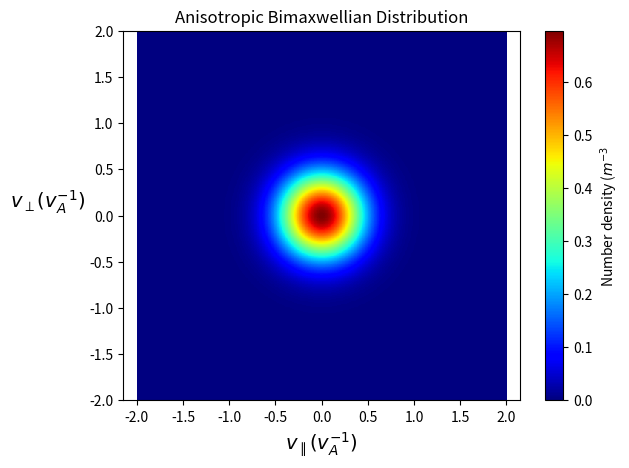

Python code for this plot:
# -*- coding: utf-8 -*-
"""
Created on Wed Mar 18 12:26:31 2020

[redacted]
"""
import numpy as np
import matplotlib.pyplot as plt

## Constants ##
c      = 2.998925e+08               # Speed of light (m/s)
mp     = 1.672622e-27               # Mass of proton (kg)
kB     = 1.380649e-23               # Boltzmann's Constant (J/K)
mu0    = (4e-7) * np.pi             # Magnetic Permeability of Free Space (SI units)


## INPUTS ##
T_para = 100.0
T_perp = 100.0                      # Temperature in eV
ni     = 200e6                      # Ion density
B      = 200e-9                     # Local magnetic field
N      = 500

v_drift_para = 0.0                  # Parallel      Drift in multiples of alfven velocity
v_drift_perp = 0.0                  # Perpendicular Drift in multiples of alfven velocity

v_para_max  =  2
v_para_min  = -2
v_para      = np.linspace(v_para_min, v_para_max, N)

v_perp_max  =  2
v_perp_min  = -2
v_perp      = np.linspace(v_perp_min, v_perp_max, N)


## CALCULATED QUANTITES ## 
vth_para = np.sqrt(kB * T_para * 11603. / mp)        # Thermal velocity
vth_perp = np.sqrt(kB * T_perp * 11603. / mp)        # Thermal velocity
va       = B / np.sqrt(mu0 * ni * mp)                # Alfven speed (m/s)
vdx       = v_drift_para * va                        # Para drift  speed (m/s)
vdy       = v_drift_perp * va                        # Perp drift  speed (m/s)

## CALCULATE PHASE SPACE ##
psd_value = np.zeros((v_para.shape[0], v_perp.shape[0]), dtype=np.float64)

for ii in range(N):
    for jj in range(N):
        vx = v_para[ii] * va
        vy = v_perp[jj] * va
        
        factor = ni / np.sqrt(np.pi ** 3)
        
        outer_para = 1. / np.sqrt(np.sqrt(2) * vth_perp)
        expon_para = np.exp(- 0.5 * (vx - vdx)**2 / vth_para**2)
        
        outer_perp = 1. / (np.sqrt(2) * vth_perp)
        expon_perp = np.exp(- 0.5 * (vy - vdy)**2 / vth_perp**2)

        psd_value[ii, jj] = factor * outer_para * expon_para * outer_perp * expon_perp
    
        
plt.figure()
plt.pcolormesh(v_para, v_perp, psd_value.T, cmap='jet')
plt.axis('equal')
plt.title('Anisotropic Bimaxwellian Distribution')
plt.ylabel('$v_\perp (v_A^{-1})$',     rotation=0, fontsize=14, labelpad=30)
plt.xlabel('$v_\parallel (v_A^{-1})$', rotation=0, fontsize=14)
plt.xlim(v_para_min, v_para_max)
plt.ylim(v_perp_min, v_perp_max)
plt.colorbar().set_label('Number density ($m^{-3}$')
